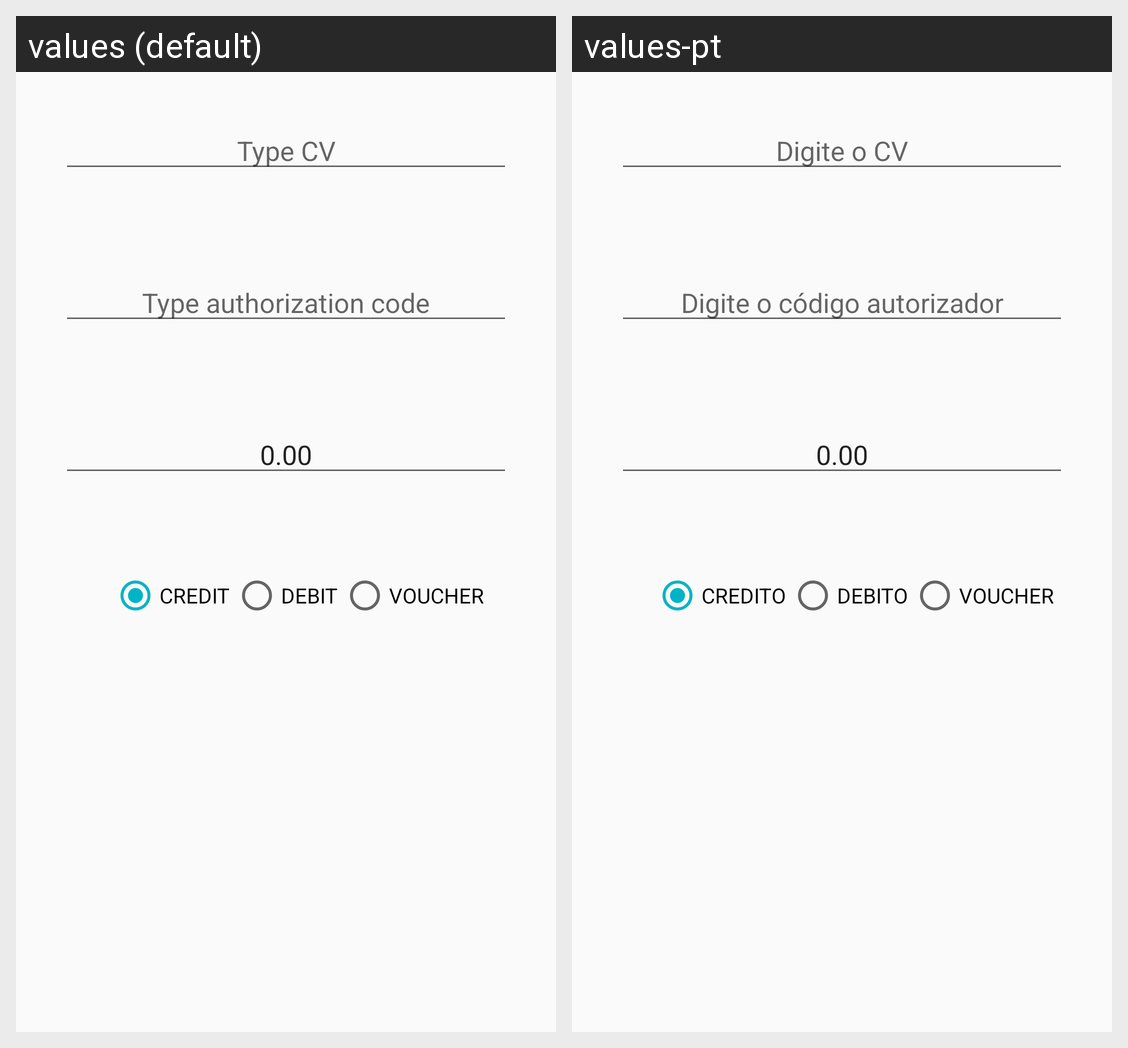

Strings drawn on this Android screen and how each of the app's shown locales translates them:
Android screen res/layout/dialog_cancel.xml rendered under 2 locales, left to right: values (default), values-pt. Device: Nexus 5 (rendered at 1080×1920; each locale shown at half size, 540×960, under a caption strip naming it); theme AppTheme.NoActionBar.
Strings drawn on this screen, with the default value and each locale's value (text and hints the layout hard-codes, and strings that could not be matched under every locale, appear in the picture but are not listed):

type_cv
  values: Type CV
  values-pt: Digite o CV

type_authorization_code
  values: Type authorization code
  values-pt: Digite o código autorizador

value_default
  values: 0.00
  values-pt: 0.00

credit
  values: CREDIT
  values-pt: CREDITO

debit
  values: DEBIT
  values-pt: DEBITO

voucher
  values: VOUCHER
  values-pt: VOUCHER  [not translated; the default value is used]
